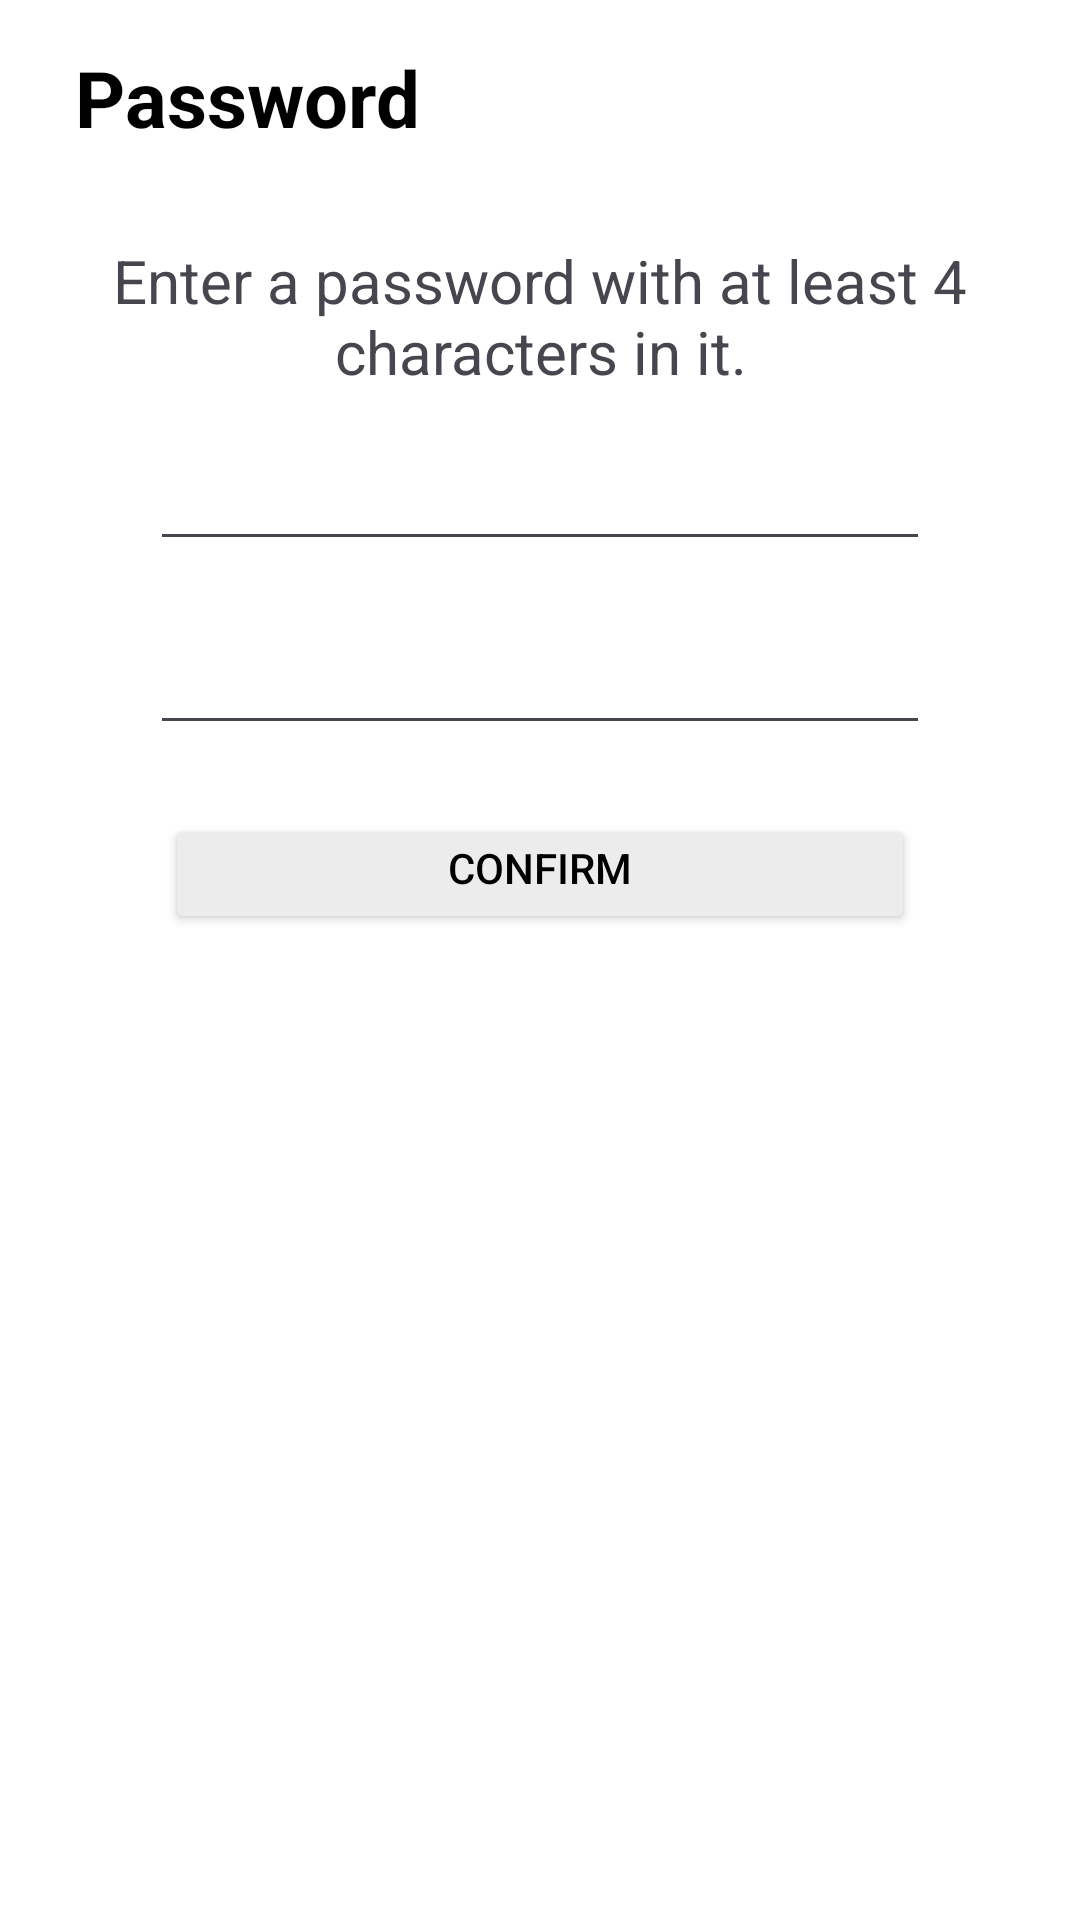

Layout XML and referenced resources for this Android screen:
<!-- AndroidManifest.xml: application theme Theme.ZamsungNotes -->
<!-- res/layout/activity_password.xml -->
<?xml version="1.0" encoding="utf-8"?>
<LinearLayout
    xmlns:android="http://schemas.android.com/apk/res/android"
    xmlns:tools="http://schemas.android.com/tools"
    android:layout_width="match_parent"
    android:layout_height="match_parent"
    android:orientation="vertical"
    android:background="@color/white2"
    tools:context=".ui.PasswordFragment">

    <TextView
        android:layout_width="match_parent"
        android:layout_height="wrap_content"
        android:text="Password"
        android:textColor="@color/black"
        android:textSize="26dp"
        android:textStyle="bold"
        android:layout_marginTop="15dp"
        android:layout_marginBottom="15dp"
        android:layout_marginRight="15dp"
        android:layout_marginLeft="25dp"/>
    <LinearLayout
        android:layout_width="match_parent"
        android:layout_height="wrap_content"
        android:orientation="vertical"
        android:padding="10dp"
        android:background="@drawable/white_rounded_menu_background"
        >
        <TextView
            android:id="@+id/password_title_text"
            android:layout_width="match_parent"
            android:layout_height="wrap_content"
            android:text="Enter a password with at least 4 characters in it."
            android:textSize="20dp"
            android:layout_margin="5dp"
            android:textAlignment="center"/>
        <EditText
            android:id="@+id/password_edittext"
            android:layout_width="match_parent"
            android:layout_height="wrap_content"
            android:layout_marginTop="10dp"
            android:layout_marginBottom="10dp"
            android:layout_marginLeft="40dp"
            android:layout_marginRight="40dp"
            android:inputType="textPassword"
            android:textCursorDrawable="@drawable/cursor_edittext"
            android:textAlignment="center"/>
        <EditText
            android:id="@+id/password_edittext2"
            android:layout_width="match_parent"
            android:layout_height="wrap_content"
            android:layout_marginTop="10dp"
            android:layout_marginBottom="10dp"
            android:layout_marginLeft="40dp"
            android:layout_marginRight="40dp"
            android:inputType="textPassword"
            android:textCursorDrawable="@drawable/cursor_edittext"
            android:textAlignment="center"/>
        <Button
            android:layout_width="250dp"
            android:layout_height="40dp"
            android:backgroundTint="@color/button_color"
            android:text="Confirm"
            android:id="@+id/password_button"
            android:paddingTop="5.6dp"
            android:layout_marginTop="13dp"
            android:layout_gravity="center"
            android:textColor="@color/black"/>

    </LinearLayout>

</LinearLayout>
<!-- resources referenced by this layout -->
<resources>
  <color name="black">#FF000000</color>
  <color name="button_color">#ECECEC</color>
  <color name="white2">#FFFFFF</color>
  <!-- drawable cursor_edittext (drawable) -->
  <shape xmlns:android="http://schemas.android.com/apk/res/android">
      <size android:width="2dp" />
      <solid android:color="@color/focus_color" /> 
  </shape>
  <!-- drawable white_rounded_menu_background (drawable) -->
  <?xml version="1.0" encoding="utf-8"?>
  <shape xmlns:android="http://schemas.android.com/apk/res/android">
      <solid android:color="#68FFFFFF"/> 
      <corners android:topLeftRadius="0dp" android:topRightRadius="0dp"
          android:bottomLeftRadius="8dp" android:bottomRightRadius="8dp" /> 
  </shape>
  <style name="Theme.ZamsungNotes" parent="Base.Theme.ZamsungNotes" />
  <color name="focus_color">#FF5722</color>
  <style name="Base.Theme.ZamsungNotes" parent="Theme.Material3.DayNight.NoActionBar">
          
          
      </style>
</resources>
